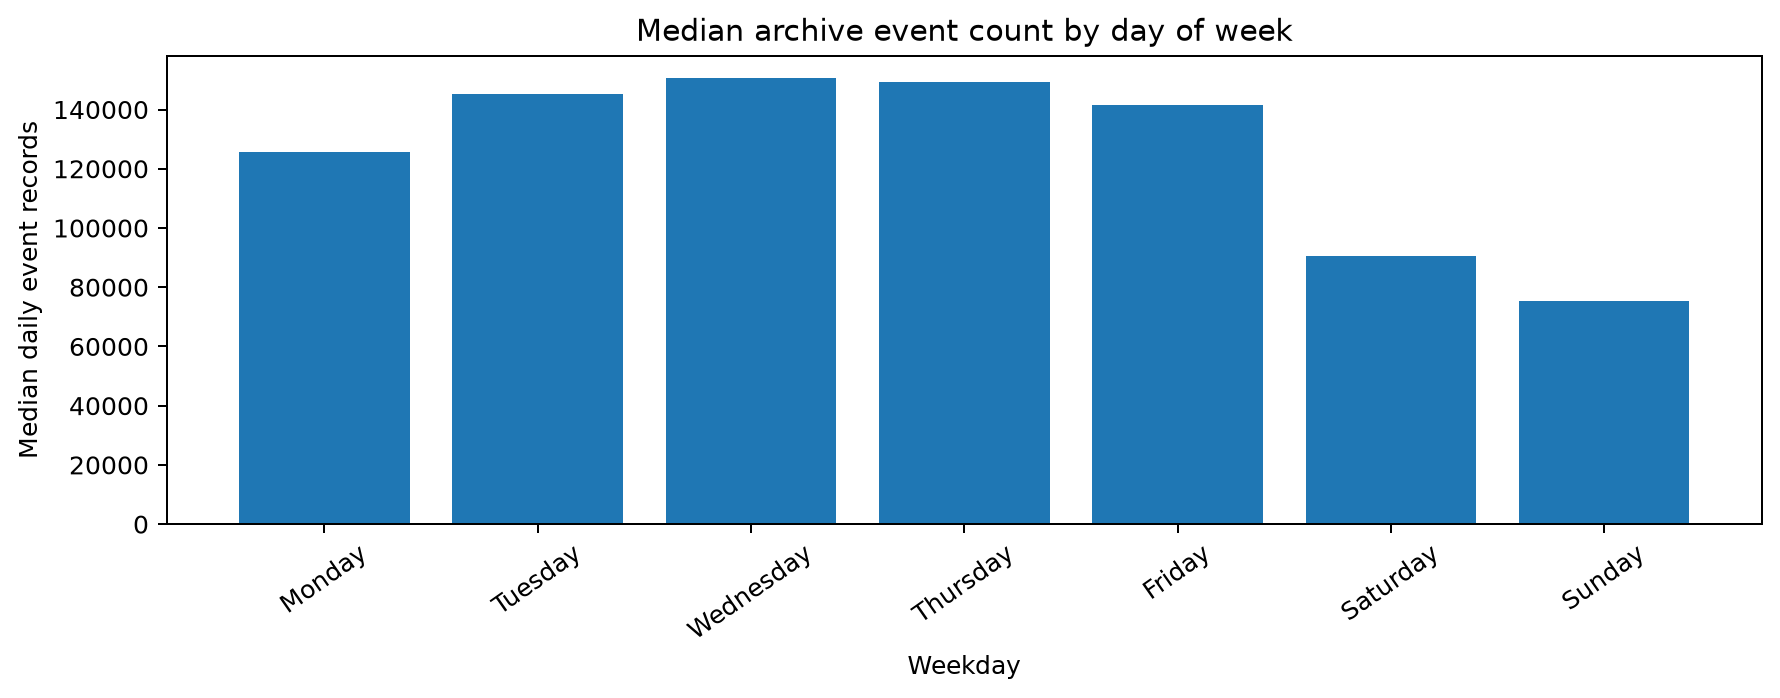

Values plotted in this chart, from the file beside it:
DayOfWeek, count, median, mean
Monday, 23, 125750, 125341
Tuesday, 23, 145389, 143738
Wednesday, 24, 150604, 146348
Thursday, 24, 149293, 145645
Friday, 24, 141388, 139268
Saturday, 23, 90503, 89812
Sunday, 23, 75174, 75583
